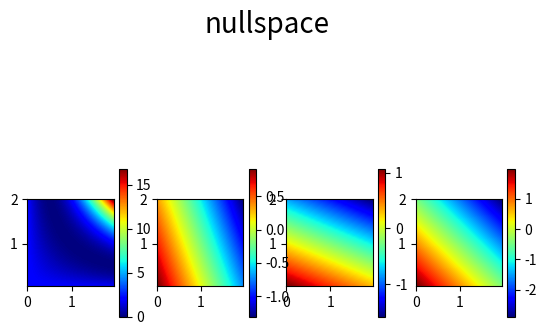

This figure's Python source:
from matplotlib import cm
import matplotlib.pyplot as plt
import numpy as np

dx, dy = 0.05, -0.05
x = np.arange(0.0, 2.0, dx)
y = np.arange(2.0, 0.0, dy)

X, Y = np.meshgrid(x, y)
extent = np.min(x), np.max(x), np.min(y), np.max(y)


def Z(x, y):
    return (x * y - 1) ** 2


def Dx(x, y):
    return 2 * y * (x * y - 1)


def Dy(x, y):
    return 2 * x * (x * y - 1)


def Zl(x, y, x0=0.0, y0=0.0):
    return Z(x0, y0) + Dx(x0, y0) * (x - x0) + Dy(x0, y0) * (y - y0)


def E0(x, y):
    return Z(x, y) + Z(x, y)


def E1(x, y):
    return Zl(x, y, 0.5, 1.4) + Zl(x, y, 1.2, 0.5)


Zs = [E0(X, Y), Zl(X, Y, 0.5, 1.4), Zl(X, Y, 1.2, 0.5), E1(X, Y)]

# ax=plt.pcolor(X,Y,E0(X, Y),cmap='jet', vmin=0,vmax=18)
# cbar=plt.colorbar()

fig, axes = plt.subplots(1, 4)
fig.suptitle('nullspace', fontsize=20)
for ax, Z in zip(axes.flat, Zs):
    im = ax.imshow(Z, cmap=cm.jet, alpha=1.0, interpolation='bilinear', extent=extent)
    fig.colorbar(im, ax=ax, shrink=0.4)

# cax = fig.add_axes([0.15, 0.15, 0.7, 0.05])
# fig.colorbar(im, cax=cax, shrink=0.95, orientation="horizontal")  # ax=axes.ravel().tolist() location='bottom'

# ax = plt.gca()  # 获取到当前坐标轴信息
# ax.xaxis.set_ticks_position('top')  # 将X坐标轴移到上面
# ax.invert_yaxis()  # 反转Y坐标轴

# plt.colorbar()
# plt.style.use('classic')
# cmap = plt.cm.get_cmap("jet")
# plt.set_cmap(cm.jet)

plt.show()
